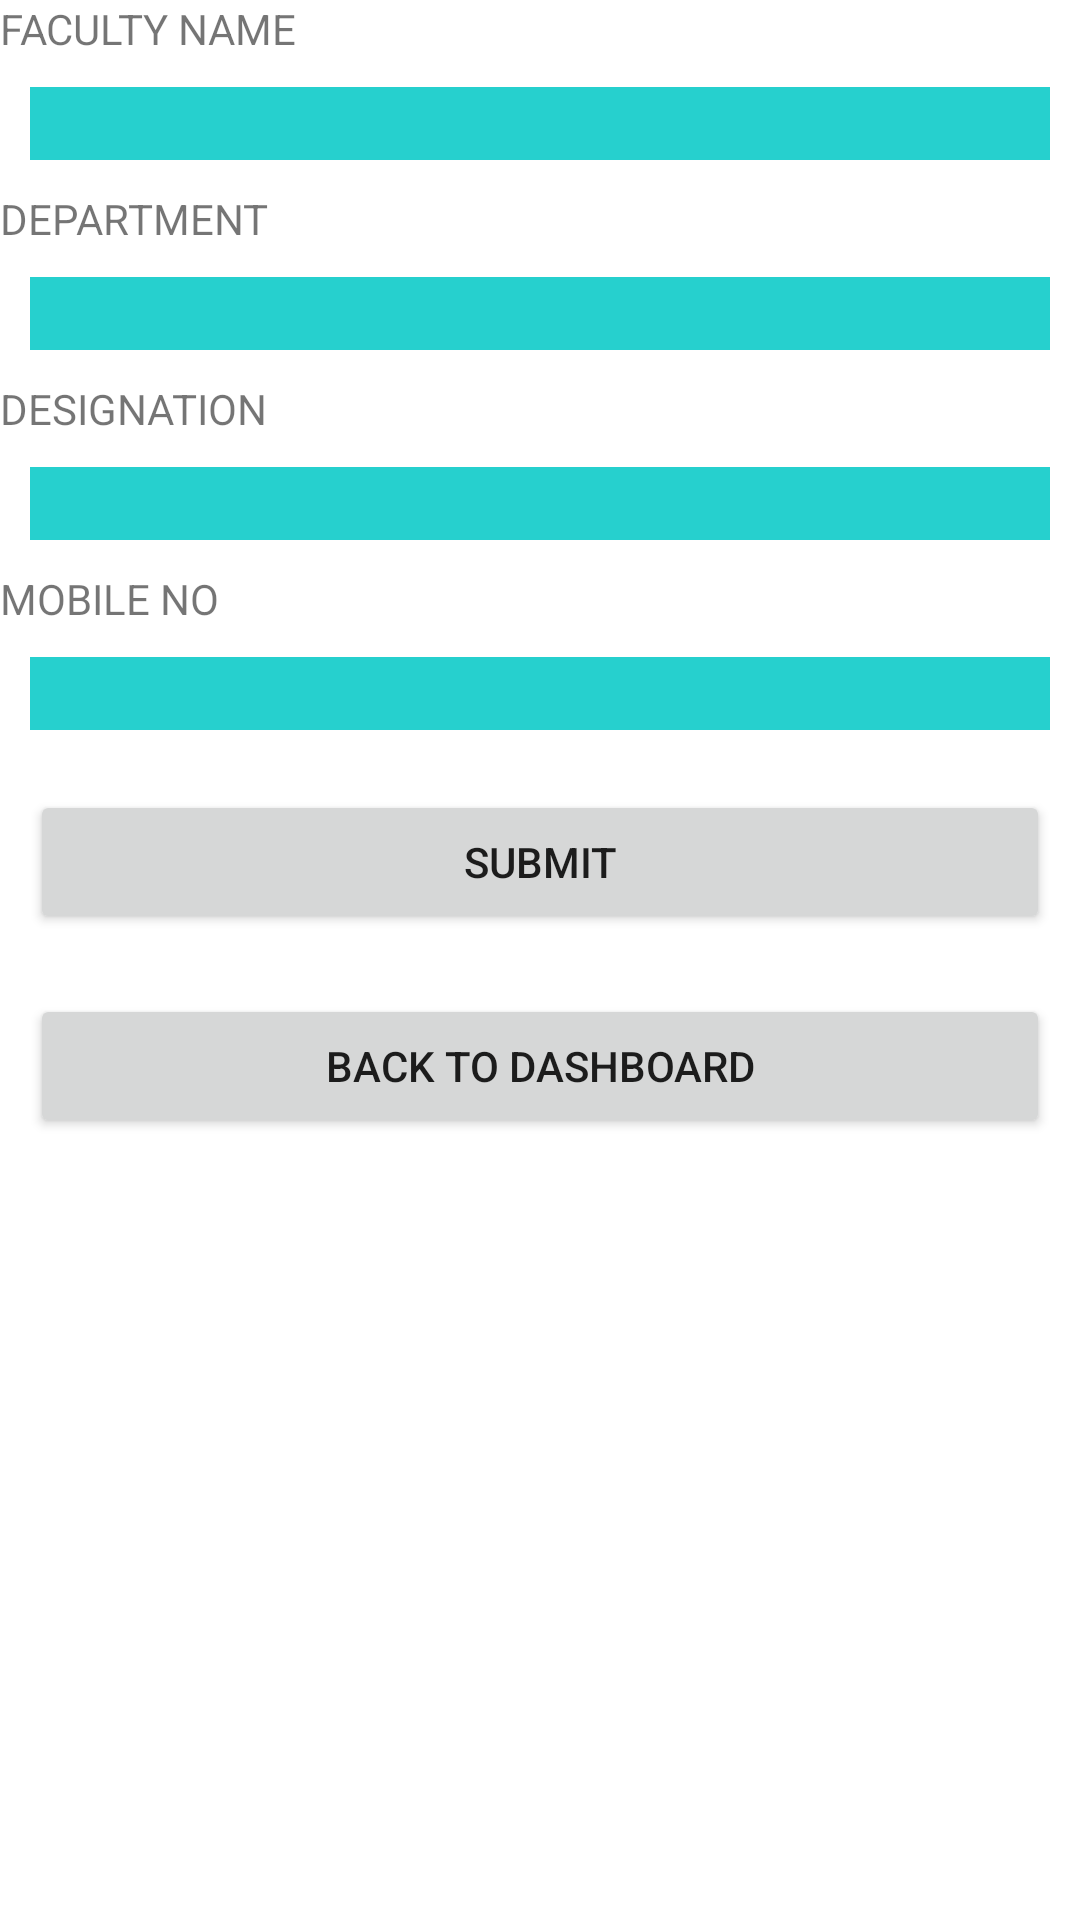

The Android layout XML behind this screen, and the referenced resources:
<!-- AndroidManifest.xml: application theme Theme.Studentapp19 -->
<!-- res/layout/activity_addfaculty.xml -->
<LinearLayout android:layout_height="match_parent"
    android:layout_width="match_parent"
    android:orientation="vertical"
    xmlns:android="http://schemas.android.com/apk/res/android">

    <TextView
        android:text="FACULTY NAME"
        android:layout_width="match_parent"
        android:layout_height="wrap_content"/>
    <EditText
        android:layout_margin="10dp"
        android:id="@+id/facname"
        android:background="@color/background2"
        android:layout_width="match_parent"
        android:layout_height="wrap_content"/>
    <TextView
        android:text="DEPARTMENT"
        android:layout_width="match_parent"
        android:layout_height="wrap_content"/>
    <EditText
        android:layout_margin="10dp"
        android:id="@+id/dept"
        android:background="@color/background2"
        android:layout_width="match_parent"
        android:layout_height="wrap_content"/>
    <TextView
        android:text="DESIGNATION"
        android:layout_width="match_parent"
        android:layout_height="wrap_content"/>
    <EditText
        android:layout_margin="10dp"
        android:layout_width="match_parent"
        android:layout_height="wrap_content"
        android:id="@+id/desgtn"
        android:background="@color/background2"/>
    <TextView
        android:text="MOBILE NO"
        android:layout_width="match_parent"
        android:layout_height="wrap_content"/>
    <EditText
        android:background="@color/background2"
        android:layout_margin="10dp"
        android:id="@+id/mob"
        android:layout_width="match_parent"
        android:layout_height="wrap_content"/>
    <androidx.appcompat.widget.AppCompatButton
        android:text="SUBMIT"
        android:id="@+id/fucsub"
        android:layout_margin="10dp"
        android:layout_width="match_parent"
        android:layout_height="wrap_content"/>
    <androidx.appcompat.widget.AppCompatButton
        android:layout_width="match_parent"
        android:layout_height="wrap_content"
        android:layout_margin="10dp"
        android:id="@+id/bkdashboard"
        android:text="BACK TO DASHBOARD"/>










</LinearLayout>
<!-- resources referenced by this layout -->
<resources>
  <color name="background2">#26D0CE  </color>
  <style name="Theme.Studentapp19" parent="Theme.MaterialComponents.DayNight.DarkActionBar">
          
          <item name="colorPrimary">@color/purple_500</item>
          <item name="colorPrimaryVariant">@color/purple_700</item>
          <item name="colorOnPrimary">@color/white</item>
          
          <item name="colorSecondary">@color/teal_200</item>
          <item name="colorSecondaryVariant">@color/teal_700</item>
          <item name="colorOnSecondary">@color/black</item>
          
          <item name="android:statusBarColor" tools:targetApi="l">?attr/colorPrimaryVariant</item>
          
      </style>
  <color name="purple_500">#FF6200EE</color>
  <color name="purple_700">#FF3700B3</color>
  <color name="white">#FFFFFFFF</color>
  <color name="teal_200">#FF03DAC5</color>
  <color name="teal_700">#FF018786</color>
  <color name="black">#FF000000</color>
</resources>
